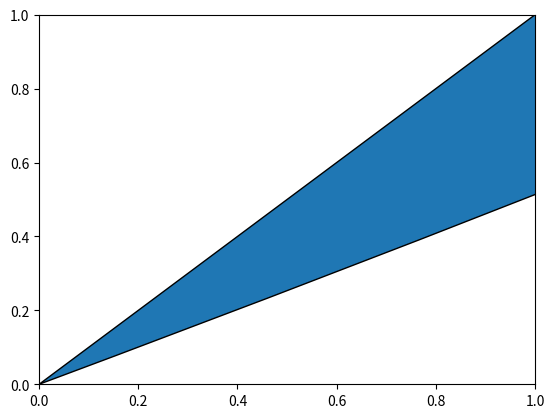

Write the Python code that produced this figure.
# import modules
import matplotlib.path as mpath
import matplotlib.patches as mpatches
import matplotlib.pyplot as plt

Path = mpath.Path

# adjust figure and assign coordinates
fig, ax = plt.subplots()
pp = mpatches.PathPatch(Path([(0, 0), (10, 5), (10, 10), (20, 10)],
							[Path.MOVETO, Path.CURVE3,
							Path.CURVE3, Path.CLOSEPOLY]),
						transform=ax.transData)

# depict illustration
ax.add_patch(pp)
plt.show()
